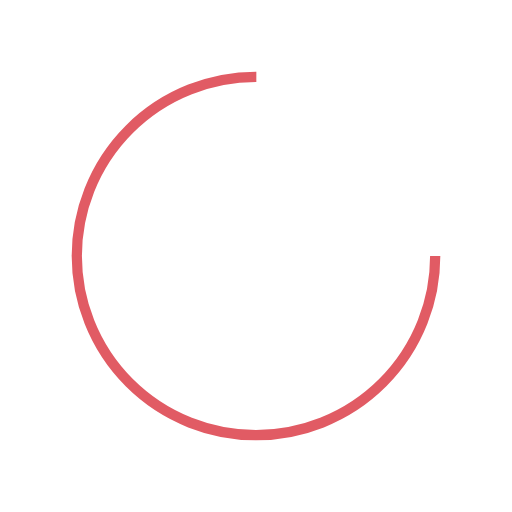
t = 0.00 s
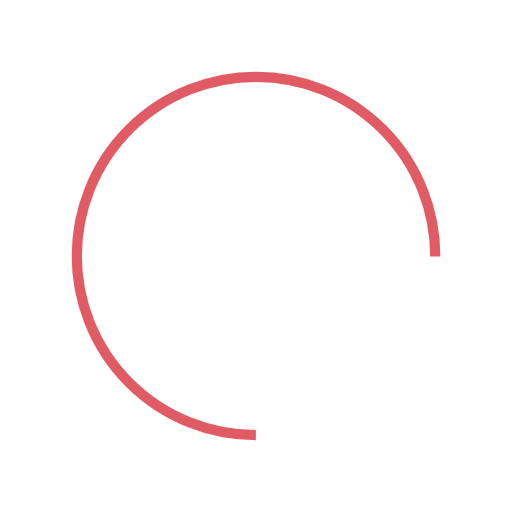
t = 0.34 s
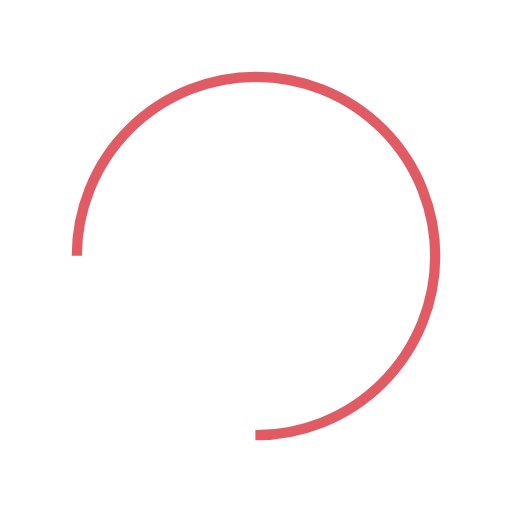
t = 0.68 s
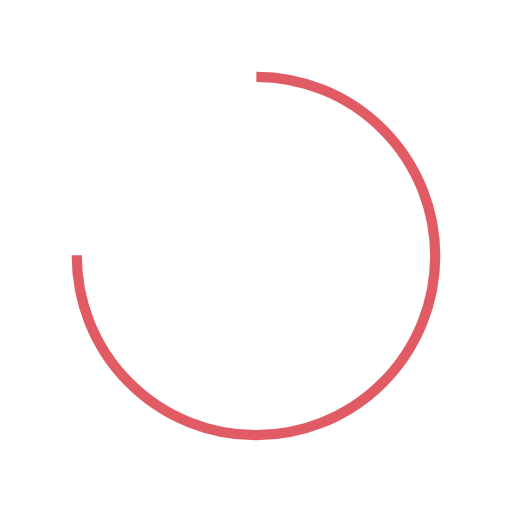
t = 1.01 s

The animated SVG that drew these frames (rendered in a browser with its animation timeline set to each time). Animation: 1 SMIL element (animateTransform=1); one cycle of 1.35 s, repeats indefinitely.

<?xml version="1.0" encoding="utf-8"?>
<svg xmlns="http://www.w3.org/2000/svg" xmlns:xlink="http://www.w3.org/1999/xlink" style="margin: auto; background: rgb(255, 255, 255); display: block; shape-rendering: auto;" width="71px" height="71px" viewBox="0 0 100 100" preserveAspectRatio="xMidYMid">
<circle cx="50" cy="50" fill="none" stroke="#e15b64" stroke-width="2" r="35" stroke-dasharray="164.93361431346415 56.97787143782138">
  <animateTransform attributeName="transform" type="rotate" repeatCount="indefinite" dur="1.3513513513513513s" values="0 50 50;360 50 50" keyTimes="0;1"></animateTransform>
</circle>
<!-- [ldio] generated by https://loading.io/ --></svg>